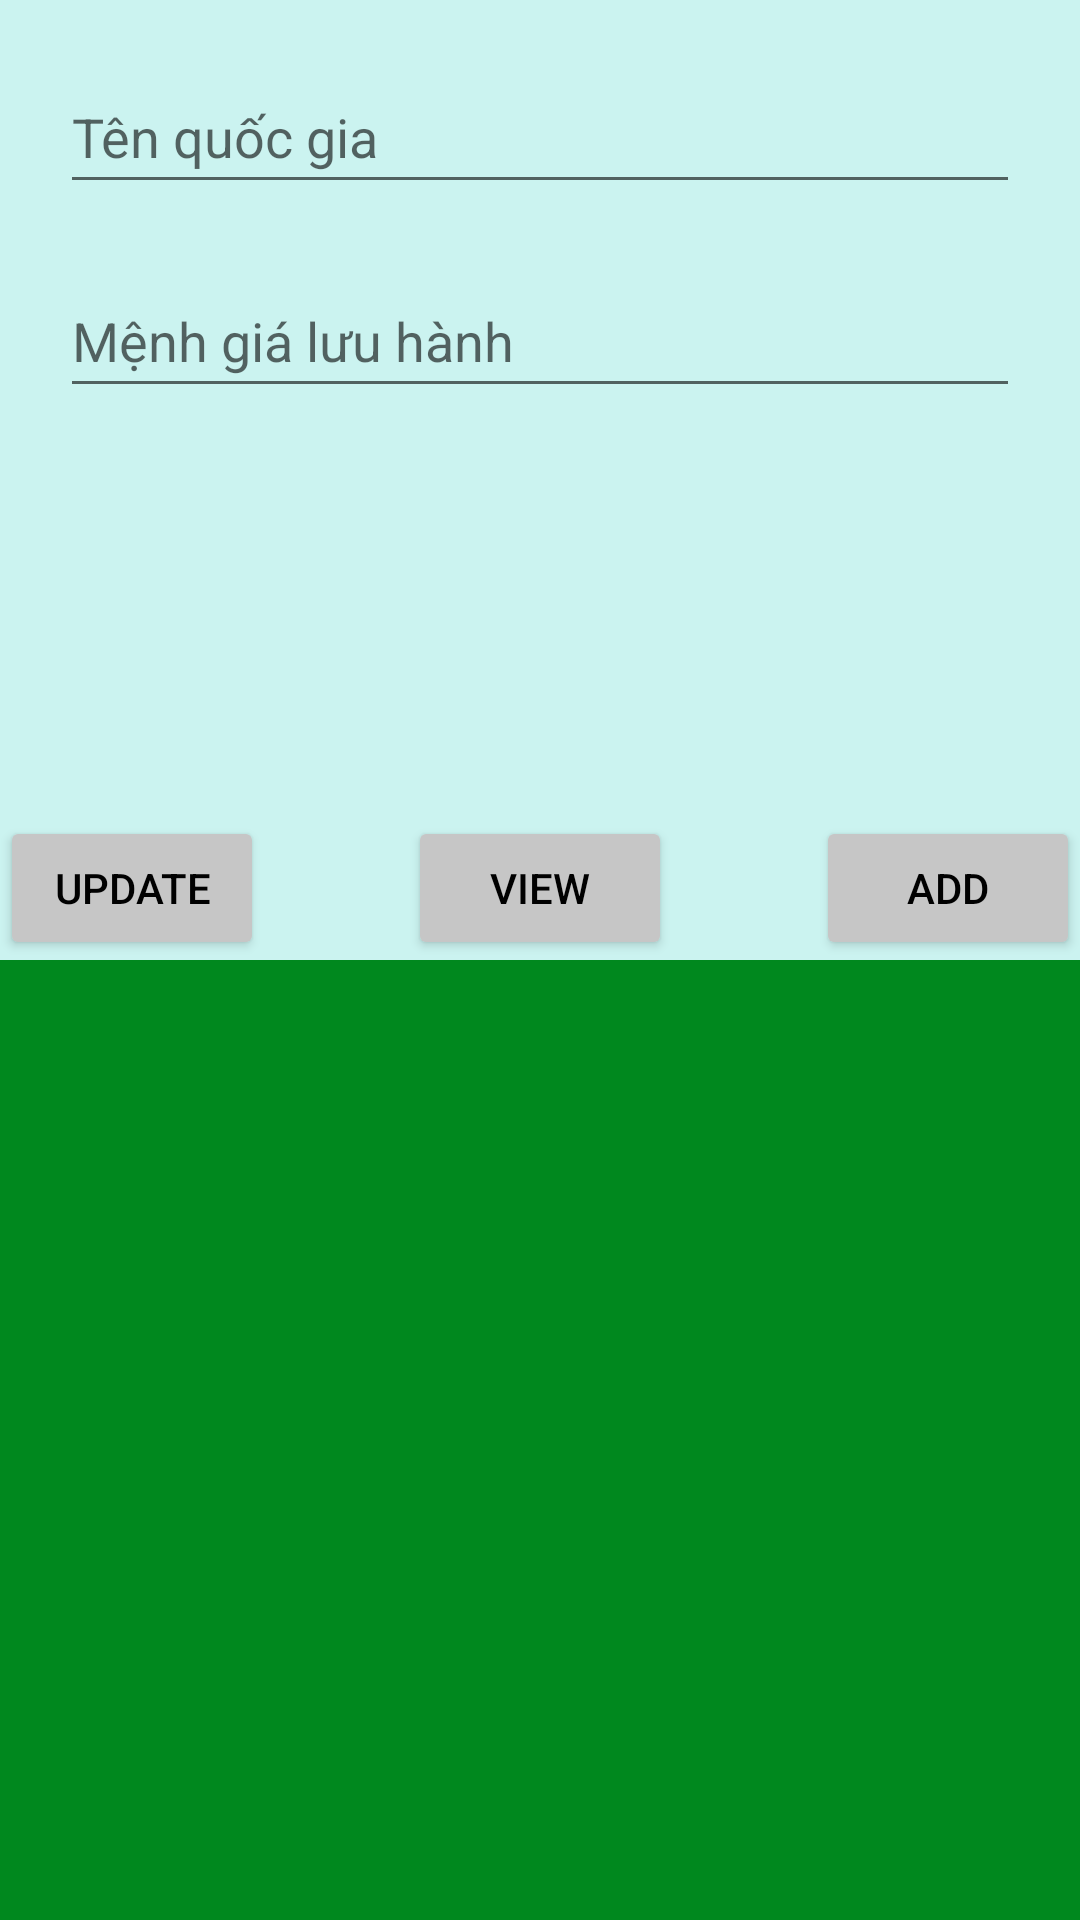

Reconstruct the res/layout file that produces this screen, plus the resources it refers to.
<!-- AndroidManifest.xml: application theme Theme.CustomListView -->
<!-- res/layout/activity_second.xml -->
<?xml version="1.0" encoding="utf-8"?>
<androidx.constraintlayout.widget.ConstraintLayout xmlns:android="http://schemas.android.com/apk/res/android"
    xmlns:app="http://schemas.android.com/apk/res-auto"
    xmlns:tools="http://schemas.android.com/tools"
    android:layout_width="match_parent"
    android:layout_height="match_parent"
    tools:context=".activity.SecondActivity">

    <androidx.constraintlayout.widget.ConstraintLayout
        android:id="@+id/constraintLayout"
        android:layout_width="0dp"
        android:layout_height="0dp"
        android:background="@color/textColor_002"
        app:layout_constraintEnd_toEndOf="parent"
        app:layout_constraintStart_toStartOf="parent"
        app:layout_constraintTop_toTopOf="parent"
        app:layout_constraintVertical_weight="1"
        app:layout_constraintBottom_toTopOf="@id/constraintLayout2"
        app:layout_constraintVertical_chainStyle="spread">

        <EditText
            android:id="@+id/edt_name_nation"
            android:inputType="text"
            android:hint="@string/hint_nation_name"
            android:layout_width="match_parent"
            android:layout_height="48dp"
            android:layout_margin="20dp"
            app:layout_constraintEnd_toEndOf="parent"
            app:layout_constraintStart_toStartOf="parent"
            app:layout_constraintTop_toTopOf="parent" />

        <EditText
            android:id="@+id/edt_nation_currency"
            android:inputType="text"
            android:hint="@string/hint_nation_currency"
            android:layout_width="match_parent"
            android:layout_margin="20dp"
            android:layout_height="48dp"
            app:layout_constraintEnd_toEndOf="parent"
            app:layout_constraintStart_toStartOf="parent"
            app:layout_constraintTop_toBottomOf="@+id/edt_name_nation" />

        <Button
            android:id="@+id/button_update_second"
            android:layout_width="wrap_content"
            android:layout_height="wrap_content"
            android:backgroundTint="@color/grey"
            android:textColor="@color/black"
            android:text="@string/update"
            app:layout_constraintBottom_toBottomOf="parent"
            app:layout_constraintStart_toStartOf="parent" />

        <Button
            android:id="@+id/button_view"
            android:layout_width="wrap_content"
            android:layout_height="wrap_content"
            android:backgroundTint="@color/grey"
            android:text="@string/view"
            android:textColor="@color/black"
            app:layout_constraintBottom_toBottomOf="parent"
            app:layout_constraintEnd_toEndOf="parent"
            app:layout_constraintStart_toStartOf="parent" />

        <Button
            android:id="@+id/button_add_second"
            android:layout_width="wrap_content"
            android:layout_height="wrap_content"
            android:backgroundTint="@color/grey"
            android:text="@string/add"
            android:textColor="@color/black"
            app:layout_constraintBottom_toBottomOf="parent"
            app:layout_constraintEnd_toEndOf="parent" />
    </androidx.constraintlayout.widget.ConstraintLayout>

    <androidx.constraintlayout.widget.ConstraintLayout
        android:id="@+id/constraintLayout2"
        app:layout_constraintVertical_weight="1"
        app:layout_constraintVertical_chainStyle="spread"
        android:layout_width="0dp"
        android:layout_height="0dp"
        android:background="@color/green"
        app:layout_constraintBottom_toBottomOf="parent"
        app:layout_constraintEnd_toEndOf="parent"
        app:layout_constraintStart_toStartOf="parent"
        app:layout_constraintTop_toBottomOf="@+id/constraintLayout">

        <ListView
            android:id="@+id/listView_2"
            android:layout_width="0dp"
            android:layout_height="0dp"
            app:layout_constraintBottom_toBottomOf="parent"
            app:layout_constraintEnd_toEndOf="parent"
            app:layout_constraintStart_toStartOf="parent"
            app:layout_constraintTop_toTopOf="parent" />
    </androidx.constraintlayout.widget.ConstraintLayout>
</androidx.constraintlayout.widget.ConstraintLayout>
<!-- resources referenced by this layout -->
<resources>
  <color name="black">#FF000000</color>
  <color name="green">#00881E</color>
  <color name="grey">#C6C6C6</color>
  <color name="textColor_002">#cbf3f0</color>
  <string name="add">Add</string>
  <string name="hint_nation_currency">Mệnh giá lưu hành</string>
  <string name="hint_nation_name">Tên quốc gia</string>
  <string name="update">Update</string>
  <string name="view">View</string>
  <style name="Theme.CustomListView" parent="Theme.MaterialComponents.DayNight.NoActionBar">
          
          <item name="colorPrimary">@color/purple_500</item>
          <item name="colorPrimaryVariant">@color/white</item>
          <item name="colorOnPrimary">@color/white</item>
          
          <item name="colorSecondary">@color/red</item>
          <item name="colorSecondaryVariant">@color/green</item>
          <item name="colorOnSecondary">@color/black</item>
          
          <item name="android:statusBarColor">?attr/colorPrimaryVariant</item>
          
      </style>
  <color name="purple_500">#FF6200EE</color>
  <color name="white">#FFFFFFFF</color>
  <color name="red">#DA0303</color>
</resources>
